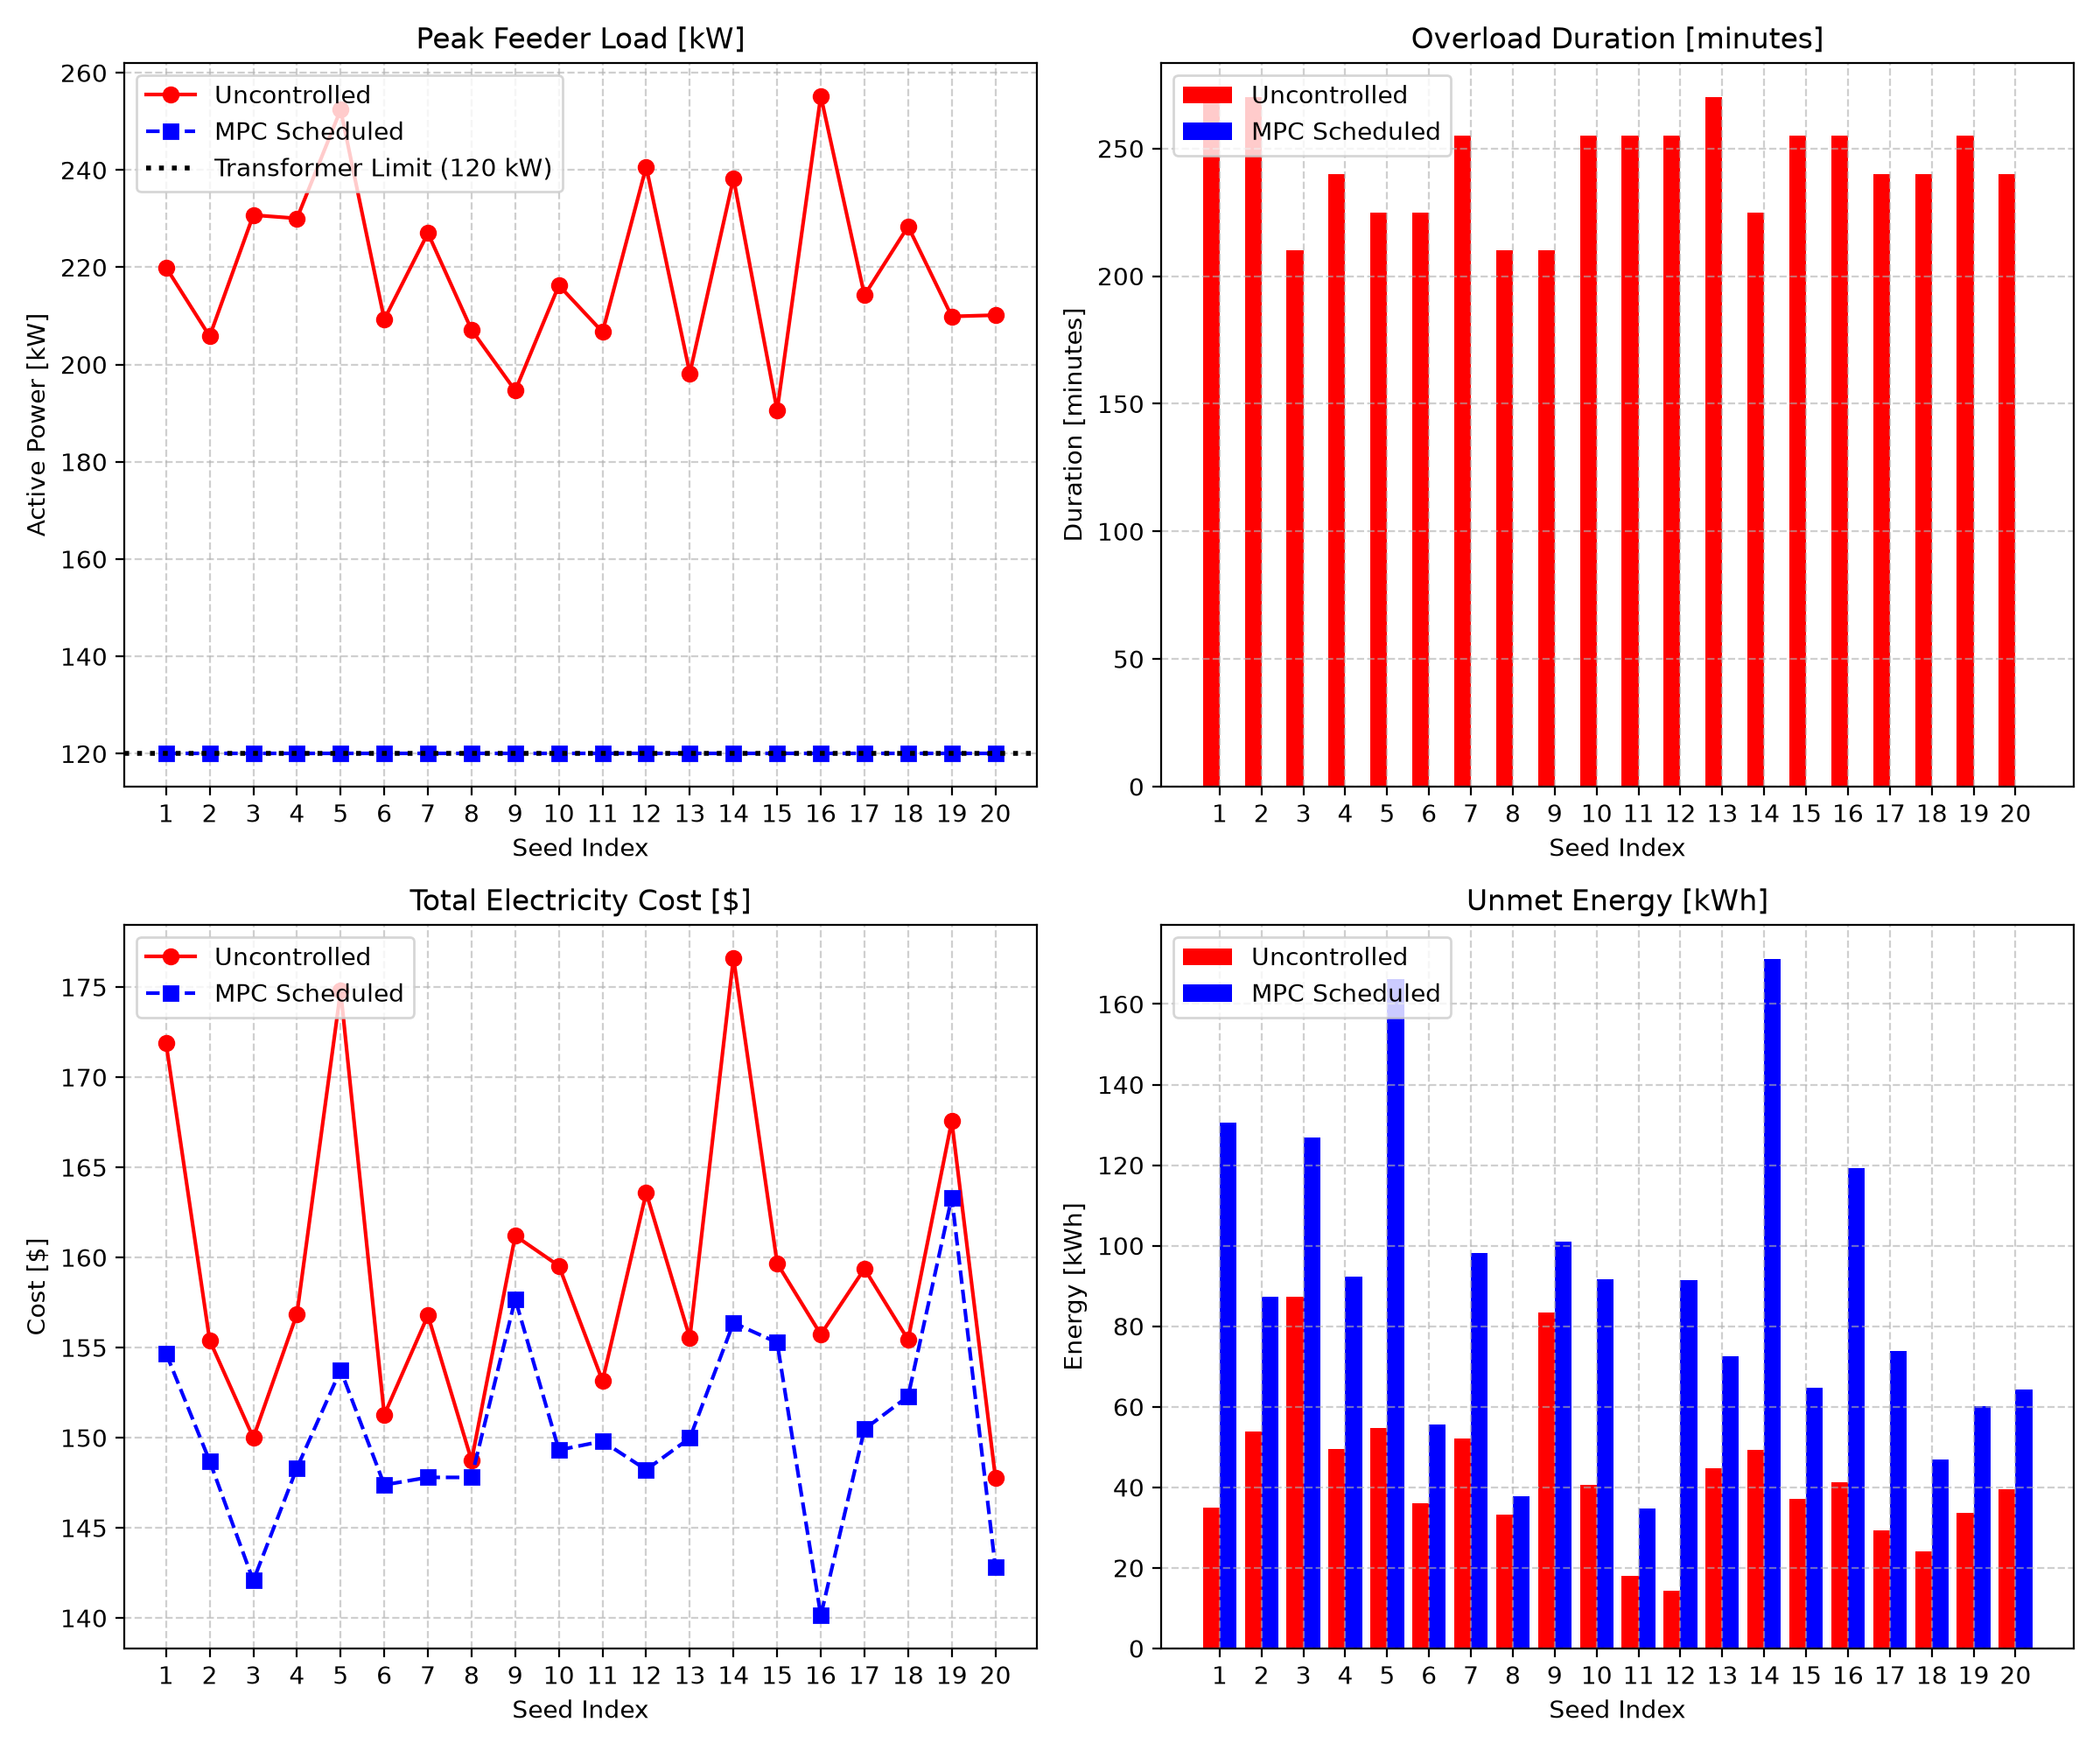

Data behind this chart, as committed beside it:
seed, uncontrolled_peak_kw, mpc_peak_kw, uncontrolled_overload_min, mpc_overload_min, uncontrolled_cost_usd, mpc_cost_usd, uncontrolled_unmet_kwh, mpc_unmet_kwh
100, 220, 120, 270.0, 0.0, 171.9, 154.7, 34.89, 130.6
101, 205.8, 120, 270.0, 0.0, 155.4, 148.7, 53.79, 87.28
102, 230.7, 120, 210.0, 0.0, 150, 142.1, 87.31, 126.9
103, 230.1, 120, 240.0, 0.0, 156.9, 148.3, 49.51, 92.24
104, 252.4, 120, 225.0, 0.0, 174.8, 153.8, 54.8, 166.2
105, 209.3, 120, 225.0, 0.0, 151.3, 147.4, 36.13, 55.55
106, 227, 120, 255.0, 0.0, 156.8, 147.8, 52.22, 98.16
107, 207.1, 120, 210.0, 0.0, 148.7, 147.8, 33.14, 37.83
108, 194.6, 120, 210.0, 0.0, 161.2, 157.7, 83.41, 101
109, 216.3, 120, 255.0, 0.0, 159.5, 149.3, 40.6, 91.68
110, 206.7, 120, 255.0, 0.0, 153.2, 149.8, 17.99, 34.74
111, 240.7, 120, 255.0, 0.0, 163.6, 148.2, 14.33, 91.36
112, 198.2, 120, 270.0, 0.0, 155.5, 150, 44.82, 72.61
113, 238.3, 120, 225.0, 0.0, 176.6, 156.4, 49.32, 171.1
114, 190.6, 120, 255.0, 0.0, 159.7, 155.3, 37.1, 64.69
115, 255.2, 120, 255.0, 0.0, 155.7, 140.1, 41.27, 119.2
116, 214.2, 120, 240.0, 0.0, 159.4, 150.5, 29.29, 73.78
117, 228.4, 120, 240.0, 0.0, 155.4, 152.3, 24.11, 46.81
118, 209.9, 120, 255.0, 0.0, 167.6, 163.3, 33.6, 60.23
119, 210.2, 120, 240.0, 0.0, 147.8, 142.8, 39.42, 64.36
